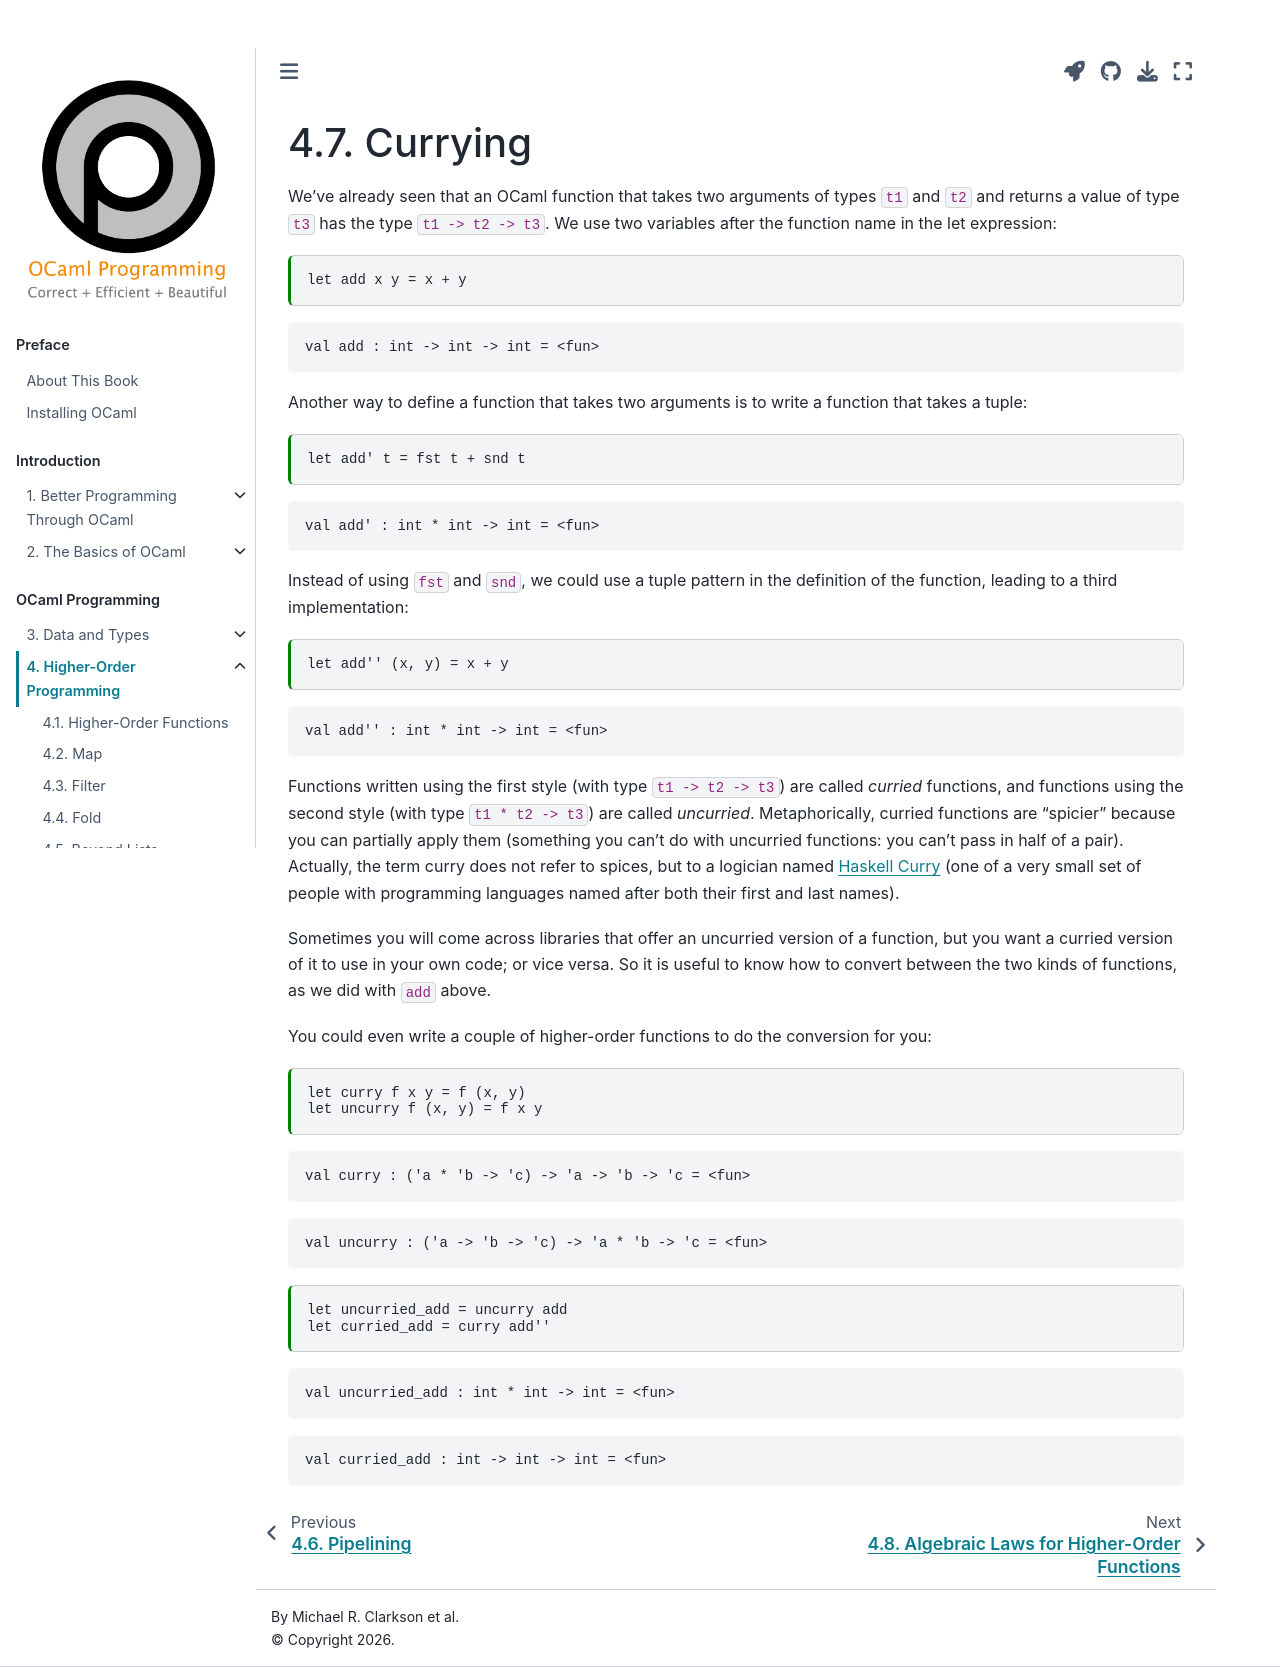

repository: cs3110/textbook · page: chapters/hop/currying.html · generator: jekyll

---
jupytext:
  cell_metadata_filter: -all
  formats: md:myst
  text_representation:
    extension: .md
    format_name: myst
    format_version: 0.13
    jupytext_version: 1.10.3
kernelspec:
  display_name: OCaml
  language: OCaml
  name: ocaml-jupyter
---

# Currying

We've already seen that an OCaml function that takes two arguments of types `t1`
and `t2` and returns a value of type `t3` has the type `t1 -> t2 -> t3`. We use
two variables after the function name in the let expression:

```{code-cell} ocaml
let add x y = x + y
```

Another way to define a function that takes two arguments is to write a function
that takes a tuple:

```{code-cell} ocaml
let add' t = fst t + snd t
```

Instead of using `fst` and `snd`, we could use a tuple pattern in the
definition of the function, leading to a third implementation:

```{code-cell} ocaml
let add'' (x, y) = x + y
```

Functions written using the first style (with type `t1 -> t2 -> t3`) are called
*curried* functions, and functions using the second style (with type
`t1 * t2 -> t3`) are called *uncurried*. Metaphorically, curried functions are
"spicier" because you can partially apply them (something you can't do with
uncurried functions: you can't pass in half of a pair). Actually, the term curry
does not refer to spices, but to a logician named [Haskell Curry][curry] (one of
a very small set of people with programming languages named after both their
first and last names).

[curry]: https://en.wikipedia.org/wiki/Haskell_Curry

Sometimes you will come across libraries that offer an uncurried version of a
function, but you want a curried version of it to use in your own code; or vice
versa. So it is useful to know how to convert between the two kinds of
functions, as we did with `add` above.

You could even write a couple of higher-order functions to do the conversion
for you:

```{code-cell} ocaml
let curry f x y = f (x, y)
let uncurry f (x, y) = f x y
```

```{code-cell} ocaml
let uncurried_add = uncurry add
let curried_add = curry add''
```
